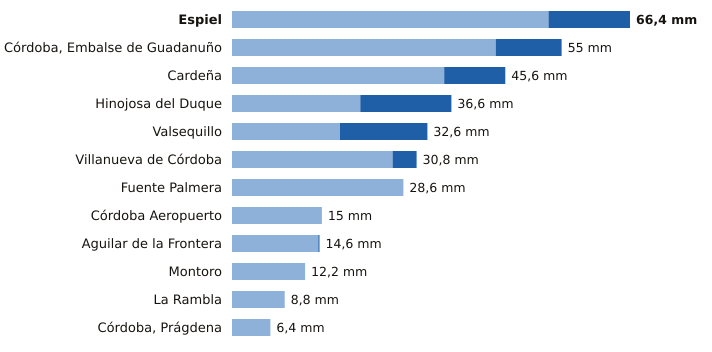

Source data for this figure (header and first rows):
estacion, provincia, indicativo, mm_6_dias_anteriores, mm_hoy, mm_7_dias, horas_de_hoy
Espiel, Córdoba, 5459X, 52.8, 13.6, 66.4, 6
Córdoba, Embalse de Guadanuño, Córdoba, 5394X, 44.0, 11.0, 55.0, 7
Cardeña, Córdoba, 5346X, 35.4, 10.2, 45.6, 6
Hinojosa del Duque, Córdoba, 4267X, 21.4, 15.2, 36.6, 7
Valsequillo, Córdoba, 4263X, 18.0, 14.6, 32.6, 6
Villanueva de Córdoba, Córdoba, 5390Y, 26.8, 4.0, 30.8, 3
Fuente Palmera, Córdoba, 5470, 28.6, 0.0, 28.6, 6
Córdoba Aeropuerto, Córdoba, 5402, 15.0, 0.0, 15.0, 7
Aguilar de la Frontera, Córdoba, 5624X, 14.4, 0.2, 14.6, 6
Montoro, Córdoba, 5361X, 12.2, 0.0, 12.2, 6
La Rambla, Córdoba, 5625X, 8.8, 0.0, 8.8, 6
Córdoba, Prágdena, Córdoba, 5429X, 6.4, 0.0, 6.4, 7
